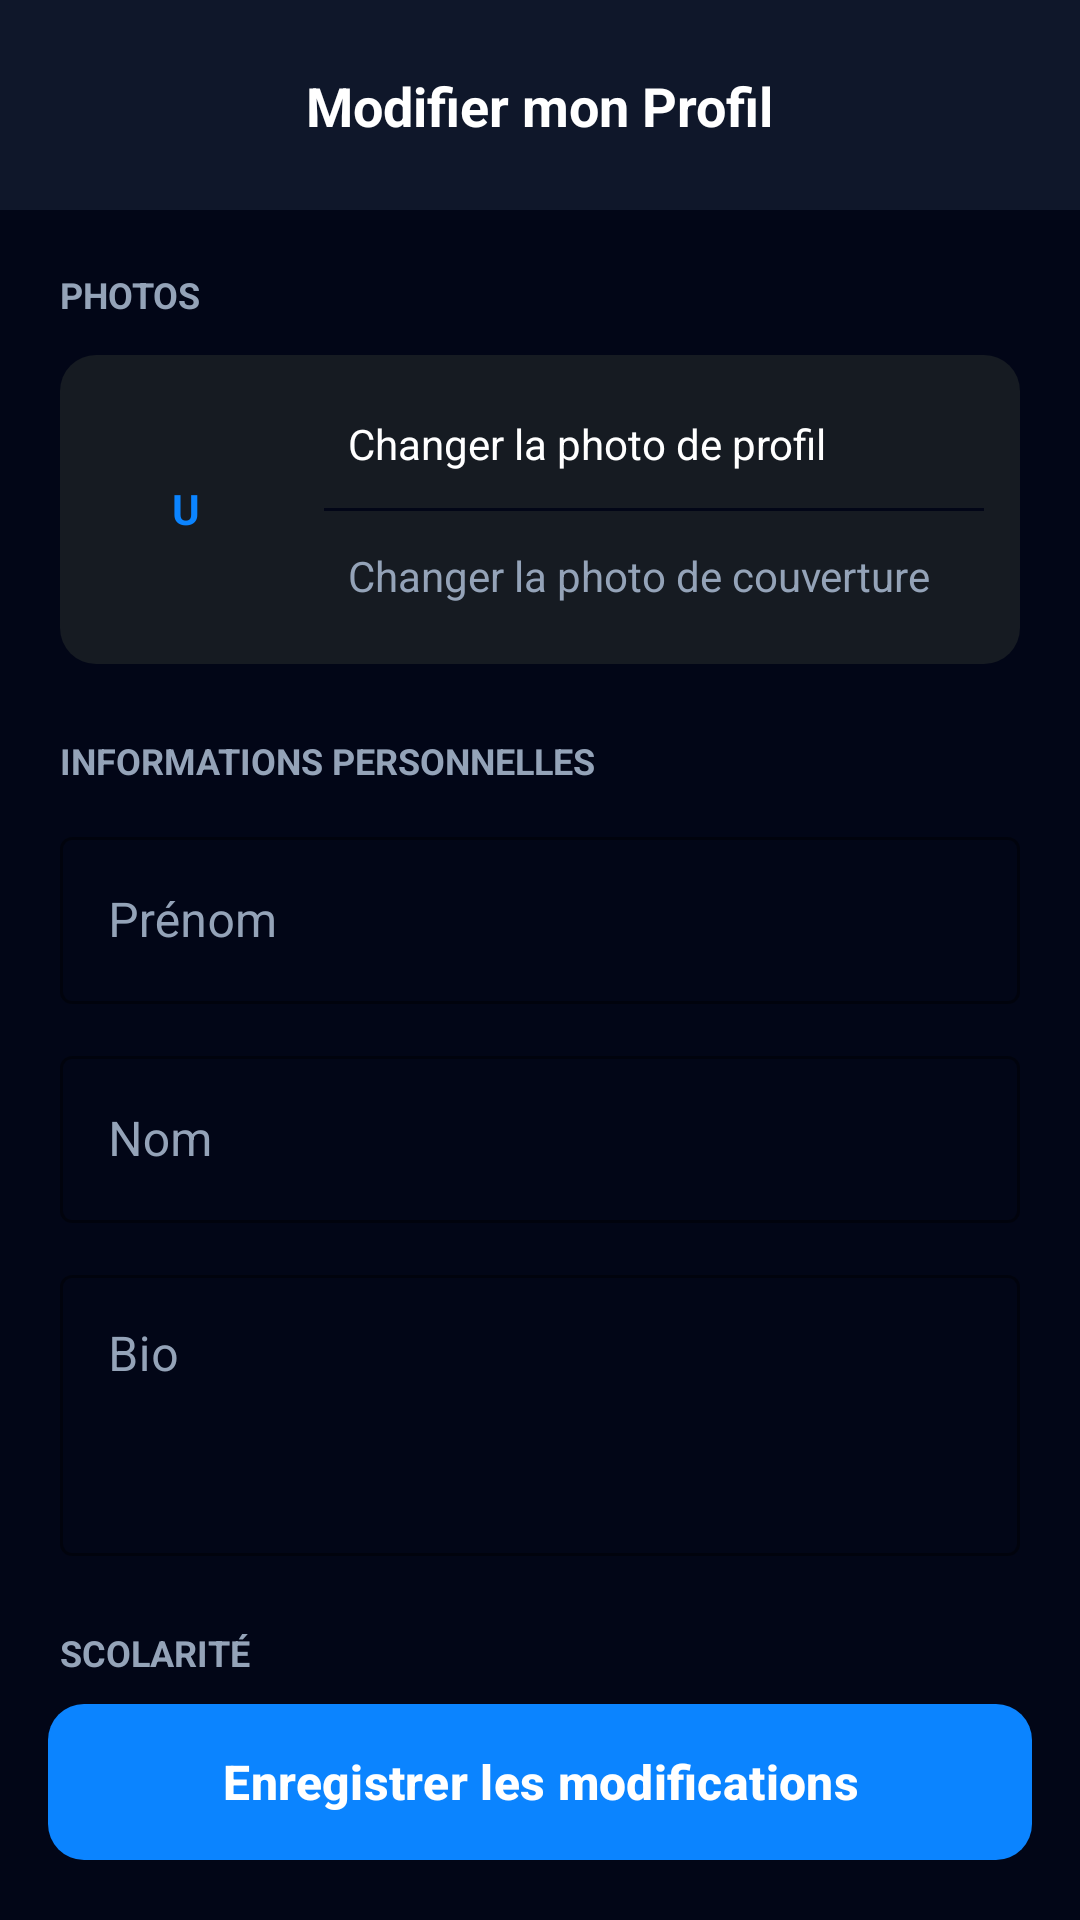

Produce the Android XML layout that renders to this screen, including the resource entries it uses.
<!-- AndroidManifest.xml: application theme Theme.Unity -->
<!-- res/layout/activity_edit_profile.xml -->
<?xml version="1.0" encoding="utf-8"?>
<androidx.constraintlayout.widget.ConstraintLayout xmlns:android="http://schemas.android.com/apk/res/android"
    xmlns:app="http://schemas.android.com/apk/res-auto"
    xmlns:tools="http://schemas.android.com/tools"
    android:layout_width="match_parent"
    android:layout_height="match_parent"
    android:background="@color/unity_bg">

    
    <androidx.constraintlayout.widget.ConstraintLayout
        android:id="@+id/header"
        android:layout_width="match_parent"
        android:layout_height="70dp"
        android:background="@color/unity_card"
        app:layout_constraintTop_toTopOf="parent">

        <ImageButton
            android:id="@+id/btnBack"
            android:layout_width="48dp"
            android:layout_height="48dp"
            android:layout_marginStart="8dp"
            android:background="?attr/selectableItemBackgroundBorderless"
            android:src="@drawable/ic_back"
            app:layout_constraintBottom_toBottomOf="parent"
            app:layout_constraintStart_toStartOf="parent"
            app:layout_constraintTop_toTopOf="parent"
            app:tint="@color/white" />

        <TextView
            android:layout_width="wrap_content"
            android:layout_height="wrap_content"
            android:text="Modifier mon Profil"
            android:textColor="@color/white"
            android:textSize="18sp"
            android:textStyle="bold"
            app:layout_constraintBottom_toBottomOf="parent"
            app:layout_constraintEnd_toEndOf="parent"
            app:layout_constraintStart_toStartOf="parent"
            app:layout_constraintTop_toTopOf="parent" />

    </androidx.constraintlayout.widget.ConstraintLayout>

    <androidx.core.widget.NestedScrollView
        android:layout_width="match_parent"
        android:layout_height="0dp"
        app:layout_constraintBottom_toTopOf="@id/btnSave"
        app:layout_constraintTop_toBottomOf="@id/header">

        <LinearLayout
            android:layout_width="match_parent"
            android:layout_height="wrap_content"
            android:orientation="vertical"
            android:padding="20dp">

            
            <TextView
                android:layout_width="wrap_content"
                android:layout_height="wrap_content"
                android:text="PHOTOS"
                android:textColor="@color/unity_muted"
                android:textSize="12sp"
                android:textStyle="bold"
                android:layout_marginBottom="12dp"/>

            <LinearLayout
                android:layout_width="match_parent"
                android:layout_height="wrap_content"
                android:orientation="horizontal"
                android:gravity="center_vertical"
                android:background="@drawable/sidebar_card_bg"
                android:padding="12dp">

                <FrameLayout
                    android:layout_width="60dp"
                    android:layout_height="60dp">
                    <View
                        android:layout_width="match_parent"
                        android:layout_height="match_parent"
                        android:background="@drawable/circle_background"
                        android:backgroundTint="@color/unity_accent_muted" />
                    <TextView
                        android:id="@+id/tvEditInitials"
                        android:layout_width="match_parent"
                        android:layout_height="match_parent"
                        android:gravity="center"
                        android:text="U"
                        android:textColor="@color/unity_accent"
                        android:textStyle="bold" />
                </FrameLayout>

                <LinearLayout
                    android:layout_width="match_parent"
                    android:layout_height="wrap_content"
                    android:orientation="vertical"
                    android:layout_marginStart="16dp">
                    
                    <TextView
                        android:id="@+id/btnChangeAvatar"
                        android:layout_width="match_parent"
                        android:layout_height="wrap_content"
                        android:text="Changer la photo de profil"
                        android:textColor="@color/white"
                        android:textSize="14sp"
                        android:background="?attr/selectableItemBackground"
                        android:padding="8dp"/>

                    <View
                        android:layout_width="match_parent"
                        android:layout_height="1dp"
                        android:background="@color/unity_bg"
                        android:layout_marginVertical="4dp"/>

                    <TextView
                        android:id="@+id/btnChangeBanner"
                        android:layout_width="match_parent"
                        android:layout_height="wrap_content"
                        android:text="Changer la photo de couverture"
                        android:textColor="@color/unity_muted"
                        android:textSize="14sp"
                        android:background="?attr/selectableItemBackground"
                        android:padding="8dp"/>
                </LinearLayout>
            </LinearLayout>

            
            <TextView
                android:layout_width="wrap_content"
                android:layout_height="wrap_content"
                android:text="INFORMATIONS PERSONNELLES"
                android:textColor="@color/unity_muted"
                android:textSize="12sp"
                android:textStyle="bold"
                android:layout_marginTop="24dp"
                android:layout_marginBottom="12dp"/>

            <com.google.android.material.textfield.TextInputLayout
                android:layout_width="match_parent"
                android:layout_height="wrap_content"
                android:hint="Prénom"
                style="@style/Widget.MaterialComponents.TextInputLayout.OutlinedBox"
                app:boxStrokeColor="@color/unity_accent"
                app:hintTextColor="@color/unity_accent"
                android:textColorHint="@color/unity_muted">
                <com.google.android.material.textfield.TextInputEditText
                    android:id="@+id/etFirstName"
                    android:layout_width="match_parent"
                    android:layout_height="wrap_content"
                    android:textColor="@color/white"
                    android:inputType="textPersonName" />
            </com.google.android.material.textfield.TextInputLayout>

            <com.google.android.material.textfield.TextInputLayout
                android:layout_width="match_parent"
                android:layout_height="wrap_content"
                android:layout_marginTop="12dp"
                android:hint="Nom"
                style="@style/Widget.MaterialComponents.TextInputLayout.OutlinedBox"
                app:boxStrokeColor="@color/unity_accent"
                app:hintTextColor="@color/unity_accent"
                android:textColorHint="@color/unity_muted">
                <com.google.android.material.textfield.TextInputEditText
                    android:id="@+id/etLastName"
                    android:layout_width="match_parent"
                    android:layout_height="wrap_content"
                    android:textColor="@color/white"
                    android:inputType="textPersonName" />
            </com.google.android.material.textfield.TextInputLayout>

            <com.google.android.material.textfield.TextInputLayout
                android:layout_width="match_parent"
                android:layout_height="wrap_content"
                android:layout_marginTop="12dp"
                android:hint="Bio"
                style="@style/Widget.MaterialComponents.TextInputLayout.OutlinedBox"
                app:boxStrokeColor="@color/unity_accent"
                app:hintTextColor="@color/unity_accent"
                android:textColorHint="@color/unity_muted">
                <com.google.android.material.textfield.TextInputEditText
                    android:id="@+id/etBio"
                    android:layout_width="match_parent"
                    android:layout_height="wrap_content"
                    android:textColor="@color/white"
                    android:minLines="3"
                    android:gravity="top"
                    android:inputType="textMultiLine" />
            </com.google.android.material.textfield.TextInputLayout>

            
            <TextView
                android:layout_width="wrap_content"
                android:layout_height="wrap_content"
                android:text="SCOLARITÉ"
                android:textColor="@color/unity_muted"
                android:textSize="12sp"
                android:textStyle="bold"
                android:layout_marginTop="24dp"
                android:layout_marginBottom="12dp"/>

            <com.google.android.material.textfield.TextInputLayout
                android:layout_width="match_parent"
                android:layout_height="wrap_content"
                android:hint="Classe (ex: A1MSI)"
                style="@style/Widget.MaterialComponents.TextInputLayout.OutlinedBox"
                app:boxStrokeColor="@color/unity_accent"
                app:hintTextColor="@color/unity_accent"
                android:textColorHint="@color/unity_muted">
                <com.google.android.material.textfield.TextInputEditText
                    android:id="@+id/etClasse"
                    android:layout_width="match_parent"
                    android:layout_height="wrap_content"
                    android:textColor="@color/white"
                    android:inputType="textCapCharacters" />
            </com.google.android.material.textfield.TextInputLayout>

            <TextView
                android:id="@+id/tvRoleNote"
                android:layout_width="match_parent"
                android:layout_height="wrap_content"
                android:layout_marginTop="8dp"
                android:text="Note : Le rôle d'enseignant ou d'admin doit être validé par la scolarité."
                android:textColor="@color/unity_muted"
                android:textSize="11sp"
                android:fontStyle="italic"/>

        </LinearLayout>
    </androidx.core.widget.NestedScrollView>

    <com.google.android.material.button.MaterialButton
        android:id="@+id/btnSave"
        android:layout_width="match_parent"
        android:layout_height="60dp"
        android:layout_margin="16dp"
        android:text="Enregistrer les modifications"
        android:textAllCaps="false"
        android:textSize="16sp"
        android:textStyle="bold"
        app:backgroundTint="@color/unity_accent"
        app:cornerRadius="12dp"
        app:layout_constraintBottom_toBottomOf="parent" />

</androidx.constraintlayout.widget.ConstraintLayout>
<!-- resources referenced by this layout -->
<resources>
  <color name="unity_accent">#0B84FF</color>
  <color name="unity_accent_muted">#1E293B</color>
  <color name="unity_bg">#020617</color>
  <color name="unity_card">#0F172A</color>
  <color name="unity_muted">#94A3B8</color>
  <color name="white">#FFFFFFFF</color>
  ta
  <!-- drawable sidebar_card_bg (drawable) -->
  <?xml version="1.0" encoding="utf-8"?>
  <shape xmlns:android="http://schemas.android.com/apk/res/android">
      <solid android:color="#161B22" />
      <corners android:radius="12dp" />
  </shape>
  <style name="Theme.Unity" parent="Base.Theme.Unity">
          <item name="alertDialogTheme">@style/UnityAlertDialogTheme</item>
          <item name="materialAlertDialogTheme">@style/UnityAlertDialogTheme</item>
      </style>
  <style name="Base.Theme.Unity" parent="Theme.Material3.DayNight.NoActionBar">
          
          <item name="colorPrimary">@color/unity_accent</item>
          <item name="colorSecondary">@color/unity_accent</item>
          <item name="android:windowBackground">@color/unity_bg</item>
          <item name="android:statusBarColor">@color/unity_card</item>
          <item name="android:windowLightStatusBar">false</item>
  
          
          <item name="colorSurface">@color/unity_card</item>
          <item name="colorOnSurface">@color/white</item>
          <item name="colorSurfaceVariant">@color/unity_card</item>
          <item name="colorOnSurfaceVariant">@color/white</item>
          <item name="android:textColorPrimary">@color/white</item>
  
          
          <item name="android:panelBackground">@color/unity_card</item>
          <item name="android:panelColorForeground">@color/white</item>
          <item name="android:textColorSecondary">@color/white</item>
  
          
          <item name="android:popupBackground">@color/unity_card</item>
  
          
          <item name="popupMenuStyle">@style/UnityPopupMenuStyle</item>
          <item name="android:popupMenuStyle">@style/UnityPopupMenuStyle</item>
      </style>
  <style name="UnityAlertDialogTheme" parent="Theme.Material3.DayNight.Dialog.Alert">
          <item name="android:windowBackground">@android:color/transparent</item>
          <item name="background">@color/unity_card</item>
          <item name="backgroundColor">@color/unity_card</item>
          <item name="colorSurface">@color/unity_card</item>
          <item name="colorOnSurface">@color/white</item>
          <item name="colorOnSurfaceVariant">@color/white</item>
          <item name="android:textColorPrimary">@color/white</item>
          <item name="android:textColorSecondary">@color/white</item>
          <item name="android:textColor">@color/white</item>
          <item name="android:textColorAlertDialogListItem">@color/white</item>
          <item name="textAppearanceListItem">@style/UnityTextAppearanceListItem</item>
          <item name="buttonBarPositiveButtonStyle">@style/UnityDialogButtonStyle</item>
          <item name="buttonBarNegativeButtonStyle">@style/UnityDialogButtonStyle</item>
      </style>
  <style name="UnityPopupMenuStyle" parent="Widget.AppCompat.PopupMenu">
          <item name="android:popupBackground">@color/unity_card</item>
          <item name="android:itemBackground">@color/unity_card</item>
          <item name="android:textColor">@color/white</item>
      </style>
  <style name="UnityTextAppearanceListItem" parent="TextAppearance.Material3.LabelLarge">
          <item name="android:textColor">@color/white</item>
      </style>
  <style name="UnityDialogButtonStyle" parent="Widget.Material3.Button.TextButton">
          <item name="android:textColor">@color/unity_accent</item>
      </style>
</resources>
